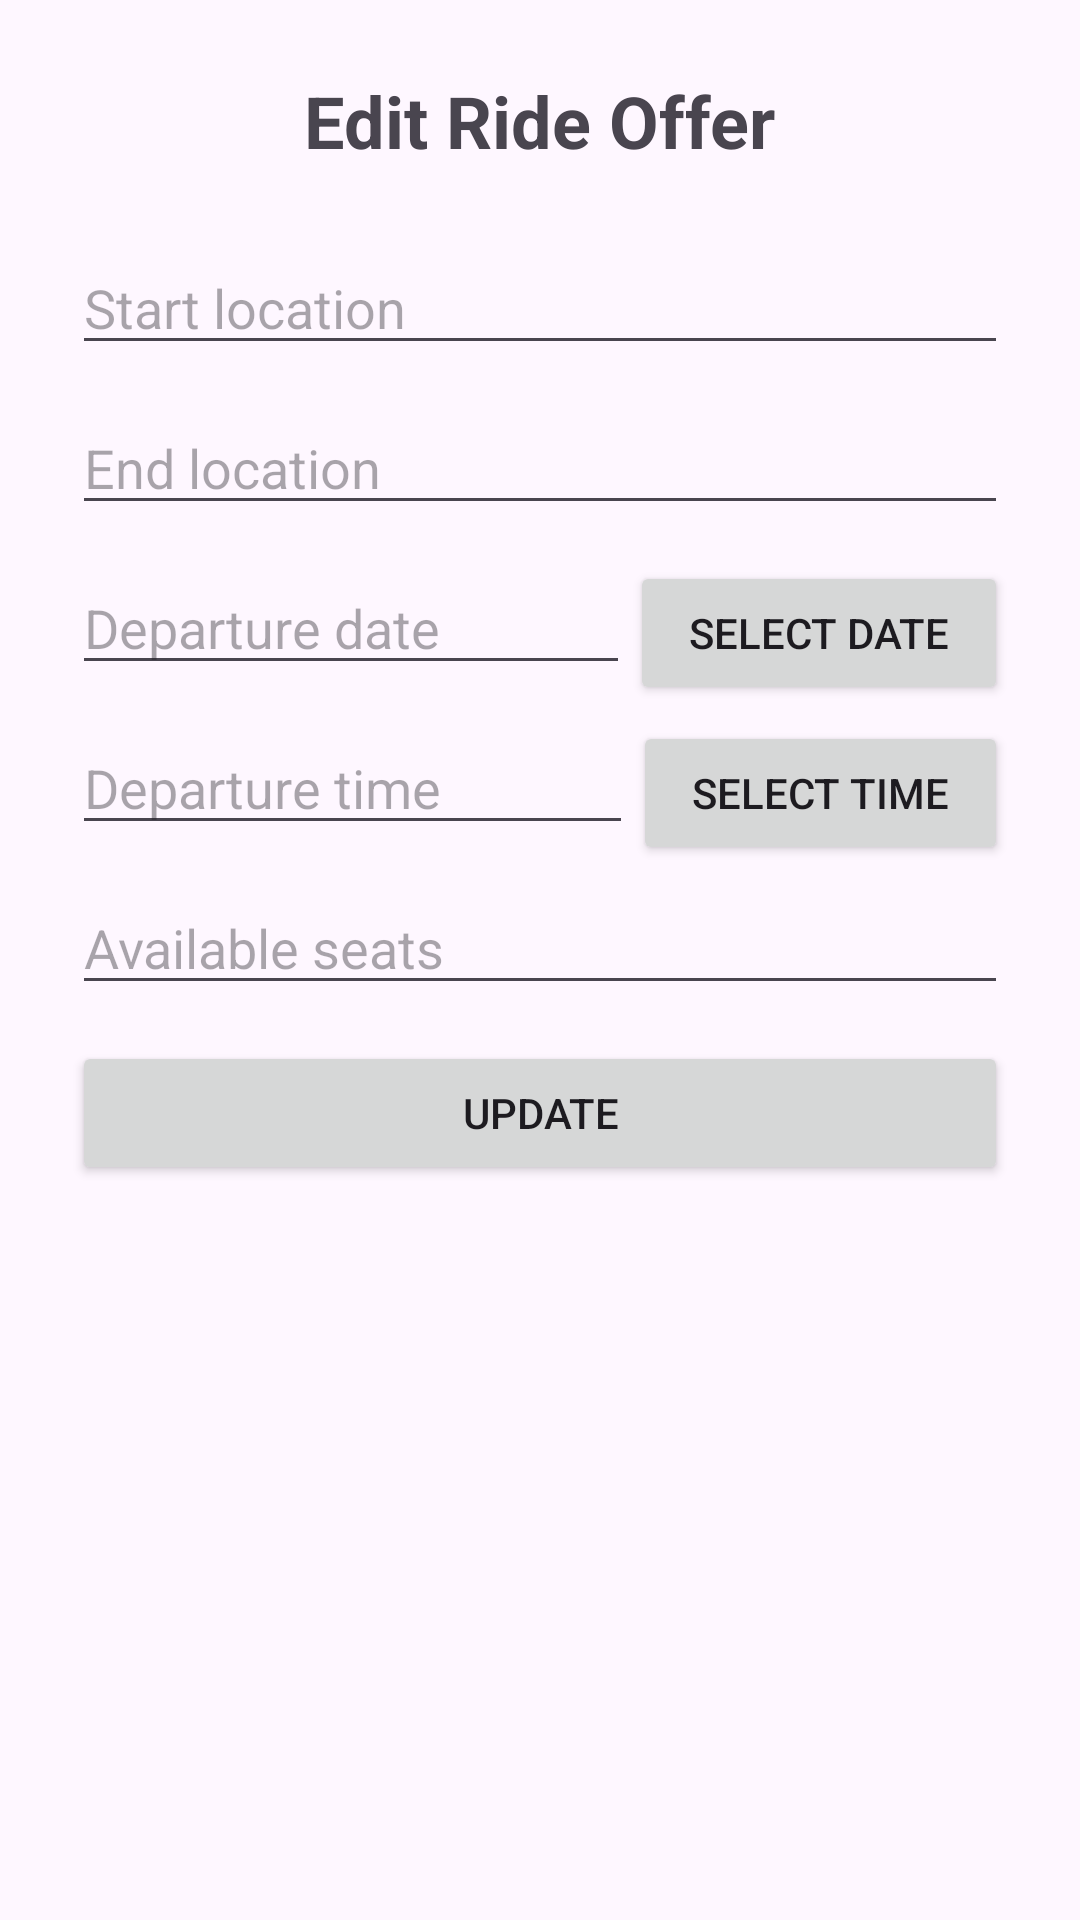

The Android layout XML behind this screen, and the referenced resources:
<!-- AndroidManifest.xml: application theme Theme.CarPool -->
<!-- res/layout/fragment_edit_ride.xml -->
<?xml version="1.0" encoding="utf-8"?>
<ScrollView
    xmlns:android="http://schemas.android.com/apk/res/android"
    android:layout_width="match_parent"
    android:layout_height="match_parent">

    <LinearLayout
        android:layout_width="match_parent"
        android:layout_height="wrap_content"
        android:orientation="vertical"
        android:gravity="center_horizontal"
        android:padding="24dp">

        <TextView
            android:id="@+id/textViewEditRideOfferTitle"
            android:layout_width="wrap_content"
            android:layout_height="wrap_content"
            android:text="Edit Ride Offer"
            android:textSize="24sp"
            android:textStyle="bold"
            android:layout_marginBottom="24dp" />

        <EditText
            android:id="@+id/editStartLocation"
            android:layout_width="match_parent"
            android:layout_height="wrap_content"
            android:layout_marginBottom="12dp"
            android:hint="Start location"
            android:inputType="text" />

        <EditText
            android:id="@+id/editEndLocation"
            android:layout_width="match_parent"
            android:layout_height="wrap_content"
            android:layout_marginBottom="12dp"
            android:hint="End location"
            android:inputType="text" />

        <LinearLayout
            android:layout_width="match_parent"
            android:layout_height="match_parent"
            android:orientation="horizontal">

            <EditText
                android:id="@+id/editDepartureDate"
                android:layout_width="wrap_content"
                android:layout_height="wrap_content"
                android:layout_marginBottom="12dp"
                android:layout_weight="4"
                android:hint="Departure date"
                android:inputType="date"
                android:focusable="false"
                android:focusableInTouchMode="false"
                android:cursorVisible="false"
                android:longClickable="false"
                android:textIsSelectable="true" />

            <Button
                android:id="@+id/buttonEditDepartureDate"
                android:layout_width="wrap_content"
                android:layout_height="wrap_content"
                android:layout_weight="1"
                android:text="Select date" />
        </LinearLayout>

        <LinearLayout
            android:layout_width="match_parent"
            android:layout_height="match_parent"
            android:orientation="horizontal">

            <EditText
                android:id="@+id/editDepartureTime"
                android:layout_width="wrap_content"
                android:layout_height="wrap_content"
                android:layout_marginBottom="12dp"
                android:layout_weight="4"
                android:hint="Departure time"
                android:inputType="time"
                android:focusable="false"
                android:focusableInTouchMode="false"
                android:cursorVisible="false"
                android:longClickable="false"
                android:textIsSelectable="true" />

            <Button
                android:id="@+id/buttonEditDepartureTime"
                android:layout_width="wrap_content"
                android:layout_height="wrap_content"
                android:layout_weight="1"
                android:text="Select time" />
        </LinearLayout>

        <EditText
            android:id="@+id/editAvailableSeats"
            android:layout_width="match_parent"
            android:layout_height="wrap_content"
            android:layout_marginBottom="12dp"
            android:hint="Available seats"
            android:inputType="number" />

        <Button
            android:id="@+id/buttonUpdate"
            android:layout_width="match_parent"
            android:layout_height="wrap_content"
            android:text="Update" />

    </LinearLayout>
</ScrollView>
<!-- resources referenced by this layout -->
<resources>
  <style name="Theme.CarPool" parent="Base.Theme.CarPool" />
  <style name="Base.Theme.CarPool" parent="Theme.Material3.DayNight.NoActionBar">
          
          
      </style>
</resources>
